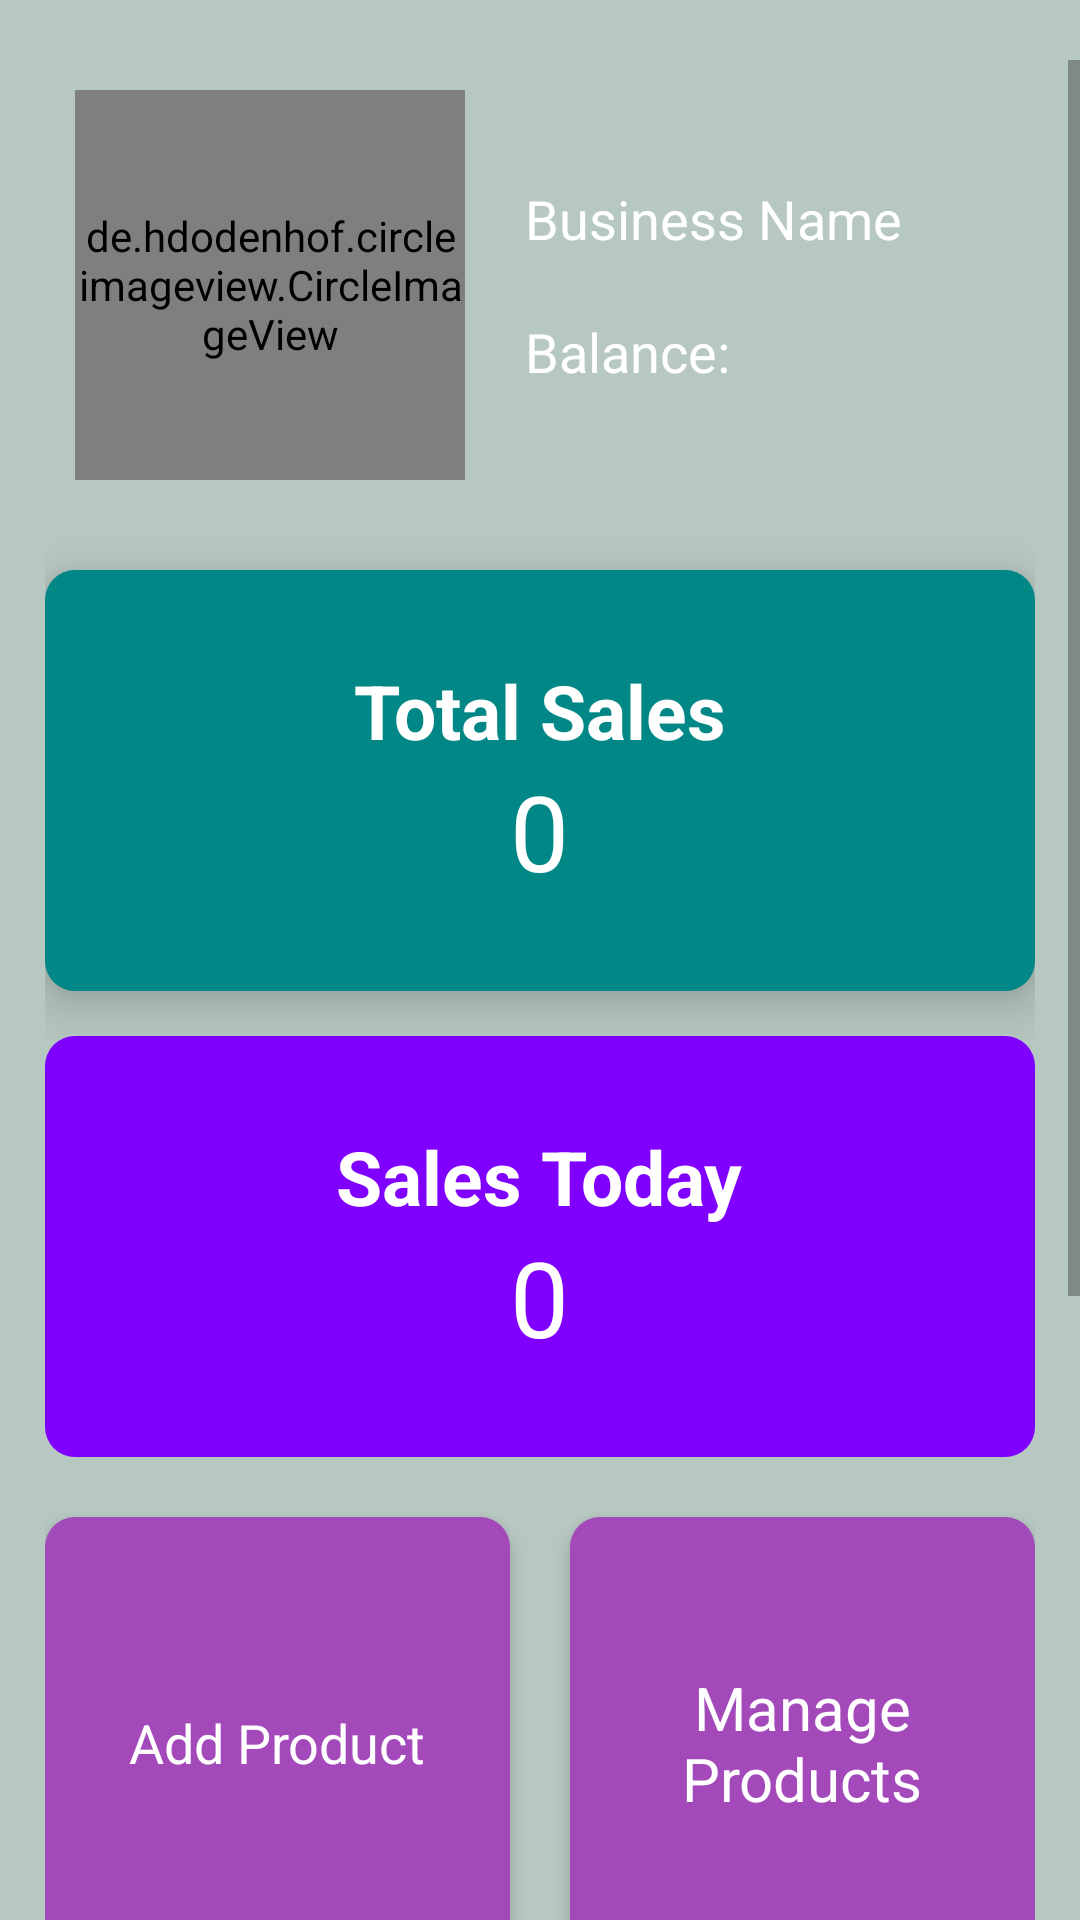

Reconstruct the res/layout file that produces this screen, plus the resources it refers to.
<!-- AndroidManifest.xml: application theme Theme.MakeYourMark -->
<!-- res/layout/activity_seller_main_page.xml -->
<?xml version="1.0" encoding="utf-8"?>
<LinearLayout xmlns:android="http://schemas.android.com/apk/res/android"
    xmlns:app="http://schemas.android.com/apk/res-auto"
    xmlns:tools="http://schemas.android.com/tools"
    android:layout_width="match_parent"
    android:layout_height="match_parent"
    tools:context=".SellerMainPage"
    android:orientation="vertical"
    android:background="#b7c7c2">

    <LinearLayout
        android:orientation="vertical"
        android:layout_marginTop="20dp"
        android:layout_width="match_parent"
        android:layout_height="match_parent">

        <ScrollView
            android:layout_width="match_parent"
            android:layout_height="match_parent">

            <LinearLayout
                android:layout_marginLeft="15dp"
                android:layout_marginRight="15dp"
                android:weightSum="2"
                android:paddingBottom="40dp"
                android:layout_width="match_parent"
                android:layout_height="wrap_content"
                android:orientation="vertical">

                <LinearLayout
                    android:layout_marginBottom="20dp"
                    android:id="@+id/user_info"
                    android:layout_width="match_parent"
                    android:layout_height="wrap_content"
                    android:orientation="horizontal">

                    <de.hdodenhof.circleimageview.CircleImageView
                        android:layout_margin="10dp"
                        android:id="@+id/bImage"
                        android:layout_gravity="center"
                        android:layout_width="130dp"
                        android:layout_height="130dp"
                        android:src="@drawable/default_image">
                    </de.hdodenhof.circleimageview.CircleImageView>

                    <LinearLayout
                        android:layout_gravity="center_vertical"
                        android:layout_width="wrap_content"
                        android:layout_height="wrap_content"
                        android:orientation="vertical">

                        <TextView
                            android:textSize="18dp"
                            android:textColor="@color/white"
                            android:layout_margin="10dp"
                            android:id="@+id/bName"
                            android:layout_width="wrap_content"
                            android:layout_height="wrap_content"
                            android:layout_gravity="left"
                            android:text="Business Name">
                        </TextView>

                        <TextView
                            android:textSize="18dp"
                            android:textColor="@color/white"
                            android:layout_margin="10dp"
                            android:id="@+id/balance"
                            android:layout_width="wrap_content"
                            android:layout_height="wrap_content"
                            android:layout_gravity="left"
                            android:text="Balance: ">
                        </TextView>

                    </LinearLayout>

                </LinearLayout>

                <LinearLayout
                    android:backgroundTint="@color/teal_700"
                    android:background="@drawable/rounded_background"
                    android:elevation="10dp"
                    android:padding="30dp"
                    android:gravity="center"
                    android:layout_weight="1"
                    android:layout_width="match_parent"
                    android:layout_height="wrap_content"
                    android:orientation="vertical">

                    <TextView
                        android:textColor="@color/white"
                        android:textStyle="bold"
                        android:textSize="25dp"
                        android:text="Total Sales"
                        android:layout_width="wrap_content"
                        android:layout_height="wrap_content">
                    </TextView>

                    <TextView
                        android:id="@+id/totalSales"
                        android:layout_width="wrap_content"
                        android:layout_height="wrap_content"
                        android:text="0"
                        android:textColor="@color/white"
                        android:textSize="35dp"></TextView>

                </LinearLayout>

                <LinearLayout
                    android:background="@drawable/rounded_background"
                    android:backgroundTint="#8000FF"
                    android:layout_marginTop="15dp"
                    android:padding="30dp"
                    android:gravity="center"
                    android:layout_weight="1"
                    android:layout_width="match_parent"
                    android:layout_height="wrap_content"
                    android:orientation="vertical">

                    <TextView
                        android:textColor="@color/white"
                        android:textStyle="bold"
                        android:textSize="25dp"
                        android:text="Sales Today"
                        android:layout_width="wrap_content"
                        android:layout_height="wrap_content">
                    </TextView>

                    <TextView
                        android:id="@+id/salesToday"
                        android:layout_width="wrap_content"
                        android:layout_height="wrap_content"
                        android:text="0"
                        android:textColor="@color/white"
                        android:textSize="35dp"></TextView>

                </LinearLayout>

                <LinearLayout
                    android:layout_marginTop="10dp"
                    android:weightSum="2"
                    android:layout_width="match_parent"
                    android:layout_height="wrap_content"
                    android:orientation="horizontal">

                    <TextView
                        android:background="@drawable/rounded_background"
                        android:id="@+id/add_product_btn"
                        android:textSize="18dp"
                        android:elevation="5dp"
                        android:textColor="@color/white"
                        android:backgroundTint="#a349ba"
                        android:layout_marginRight="10dp"
                        android:layout_marginTop="10dp"
                        android:layout_marginBottom="10dp"
                        android:gravity="center"
                        android:paddingTop="50dp"
                        android:paddingBottom="50dp"
                        android:layout_weight="1"
                        android:layout_width="0dp"
                        android:layout_height="match_parent"
                        android:text="Add Product">
                    </TextView>

                    <TextView
                        android:background="@drawable/rounded_background"
                        android:id="@+id/manage_products_btn"
                        android:textSize="20dp"
                        android:elevation="5dp"
                        android:textColor="@color/white"
                        android:backgroundTint="#a349ba"
                        android:layout_marginLeft="10dp"
                        android:layout_marginTop="10dp"
                        android:layout_marginBottom="10dp"
                        android:gravity="center"
                        android:paddingTop="50dp"
                        android:paddingBottom="50dp"
                        android:layout_weight="1"
                        android:layout_width="0dp"
                        android:layout_height="match_parent"
                        android:text="Manage Products">
                    </TextView>
                </LinearLayout>

                <LinearLayout
                    android:background="@drawable/rounded_background"
                    android:id="@+id/view_orders_btn"
                    android:backgroundTint="#4D5F95"
                    android:layout_marginTop="15dp"
                    android:padding="50dp"
                    android:gravity="center"
                    android:layout_width="match_parent"
                    android:layout_height="wrap_content"
                    android:orientation="vertical">

                    <TextView
                        android:textColor="@color/white"
                        android:textSize="25dp"
                        android:text="View Orders"
                        android:layout_width="wrap_content"
                        android:layout_height="wrap_content">
                    </TextView>

                </LinearLayout>

                <Button
                    android:layout_gravity="center"
                    android:textColor="@color/white"
                    android:layout_marginTop="50dp"
                    android:background="#EB4132"
                    android:id="@+id/logout_btn"
                    android:layout_width="wrap_content"
                    android:layout_height="wrap_content"
                    android:text="Log out">
                </Button>

            </LinearLayout>

        </ScrollView>

    </LinearLayout>

</LinearLayout>
<!-- resources referenced by this layout -->
<resources>
  <color name="teal_700">#FF018786</color>
  <color name="white">#FFFFFFFF</color>
  <!-- drawable rounded_background (drawable) -->
  <?xml version="1.0" encoding="utf-8"?>
  <shape xmlns:android="http://schemas.android.com/apk/res/android"
      android:shape="rectangle">
  
      <solid android:color="#000" />
      <corners
          android:bottomRightRadius="10dp"
          android:bottomLeftRadius="10dp"
          android:topLeftRadius="10dp"
          android:topRightRadius="10dp" />
  </shape>
  <style name="Theme.MakeYourMark" parent="Theme.AppCompat.Light.NoActionBar">
          
          <item name="colorPrimary">@color/purple_500</item>
          <item name="colorPrimaryVariant">@color/purple_700</item>
          <item name="colorOnPrimary">@color/white</item>
          
          <item name="colorSecondary">@color/teal_200</item>
          <item name="colorSecondaryVariant">@color/teal_700</item>
          <item name="colorOnSecondary">@color/black</item>
          
          <item name="android:statusBarColor" tools:targetApi="l">?attr/colorPrimaryVariant</item>
          
          <item name="android:textColor">@color/black</item>
      </style>
  <color name="purple_500">#FF6200EE</color>
  <color name="purple_700">#FF3700B3</color>
  <color name="teal_200">#FF03DAC5</color>
  <color name="black">#FF000000</color>
</resources>
